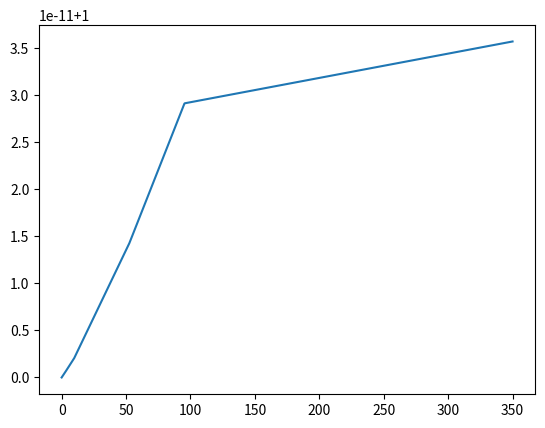

This chart was generated by the following Python code:
import numpy as np
import matplotlib.pyplot as plt
from scipy.integrate import solve_ivp
from scipy.integrate import odeint

# Constants
FWHM = 350e-15  # FWHM in fs
I_peak = 100  # Peak intensity
P_constant = 9.52e10  # Constant in P(I)
sigma = FWHM / 2.355  # Convert FWHM to sigma for Gaussian

# Time array in femtoseconds
time_fs = np.linspace(0, 350, 1000) 
time_ps = time_fs / 1000  # Convert time to picoseconds for rate equation

# Define the Gaussian function for I(t)
def I_t(t, I_peak, sigma):
    return I_peak * np.exp(-((t - 175e-15) ** 2) / (2 * sigma ** 2))  # Center at 175 fs

# Define P(I) as a function of time
def P_I(t):
    I = I_t(t, I_peak, sigma)
    return P_constant * I**8 * 1e3
    
def avalanche(t):
    I = I_t(t, I_peak, sigma)
    return I

def rate_equation(n, t):
    return 4*avalanche(t)*n 

t = np.linspace(0,350,1000)*1e-15

n_t = odeint(rate_equation, 1, t)
plt.plot(t*1e15,n_t)
plt.show()


# # Solve the differential equation using solve_ivp
# n_t = odeint(P_I, n0, time_fs)

# # Plot the solution
# plt.figure(figsize=(8, 6))
# plt.plot(time_fs, n_t, label='n(t)', color='blue')
# plt.xlabel('Time (fs)')
# plt.ylabel('n(t)')
# plt.title('Evolution of n(t) over 350 fs')
# plt.grid(True)
# plt.legend()
# plt.show()